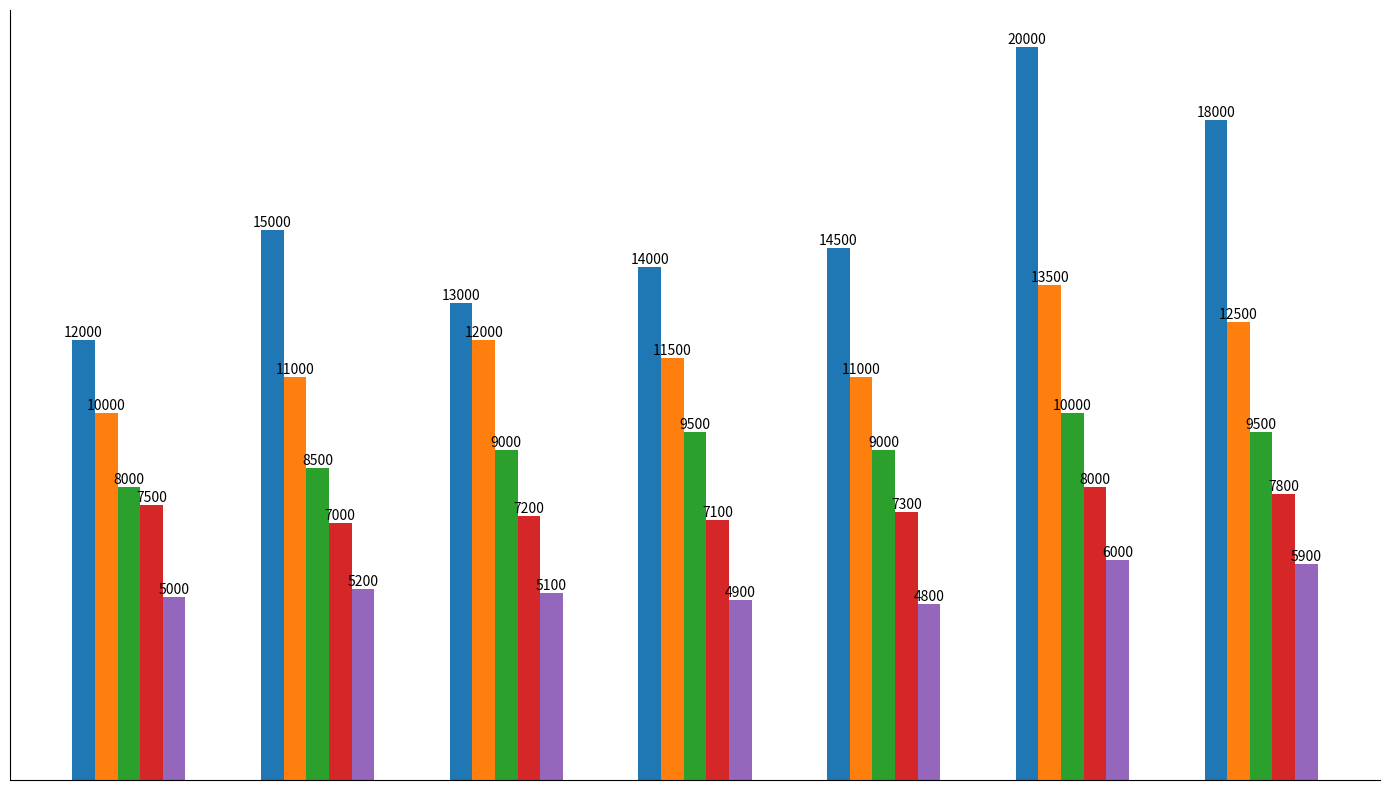

Write Python code to recreate this figure.
import matplotlib.pyplot as plt
import numpy as np

age_groups = ['Children (5-12)', 'Teens (13-19)', 'Adults (20-39)', 'Middle-aged (40-59)', 'Seniors (60+)']
days = ['Monday', 'Tuesday', 'Wednesday', 'Thursday', 'Friday', 'Saturday', 'Sunday']

step_counts = np.array([
    [12000, 15000, 13000, 14000, 14500, 20000, 18000],
    [10000, 11000, 12000, 11500, 11000, 13500, 12500],
    [8000, 8500, 9000, 9500, 9000, 10000, 9500],
    [7500, 7000, 7200, 7100, 7300, 8000, 7800],
    [5000, 5200, 5100, 4900, 4800, 6000, 5900]
])

fig, ax = plt.subplots(figsize=(14, 8))

bar_width = 0.12
index = np.arange(len(days))

bars = []
for i, group in enumerate(age_groups):
    bar = ax.bar(index + i * bar_width, step_counts[i], bar_width)
    bars.append(bar)

plt.xticks([])  
plt.yticks([])

plt.grid(True, which='both', linestyle='--', linewidth=0.5)

ax.spines['top'].set_visible(False)
ax.spines['right'].set_visible(False)

for bar_group in bars:
    for bar in bar_group:
        height = bar.get_height()
        ax.text(bar.get_x() + bar.get_width() / 2, height, f'{int(height)}',
                ha='center', va='bottom', fontsize=10)

plt.tight_layout()
plt.show()
